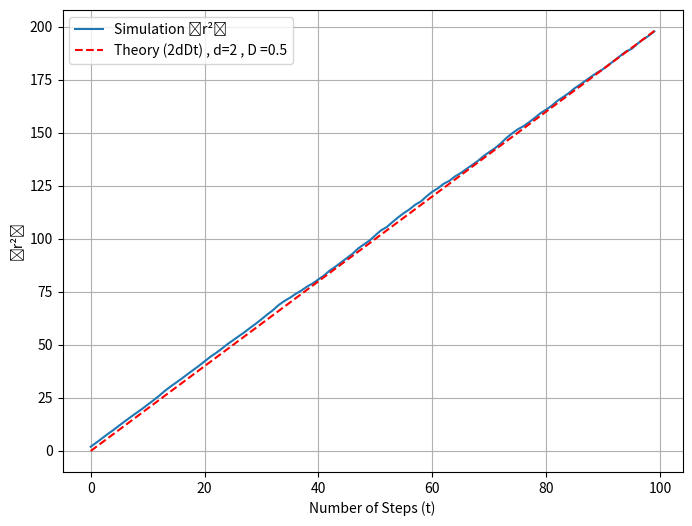

Recreate this plot in Python.
import random
import numpy as np
import matplotlib.pyplot as plt

p = 0.5  
l = 1  
N = 100  
iterations = 5000 

r_squared_avg = np.zeros(N)  

for _ in range(iterations):
    x, y = 0, 0  
    
    for step in range(N):
        if random.uniform(0, 1) > p:
            x += l  
        else:
            x -= l  
        
        if random.uniform(0, 1) > p:
            y += l  
        else:
            y -= l  

        r_squared_avg[step] += x**2 + y**2  

r_squared_avg /= iterations


plt.figure(figsize=(8, 6))
plt.plot(range(N), r_squared_avg, label="Simulation ⟨r²⟩")
plt.plot(range(N), 2*np.arange(N), linestyle="--", label="Theory (2dDt) , d=2 , D =0.5", color="red")
plt.xlabel("Number of Steps (t)")
plt.ylabel("⟨r²⟩")
plt.legend()
plt.grid(True)
plt.show()